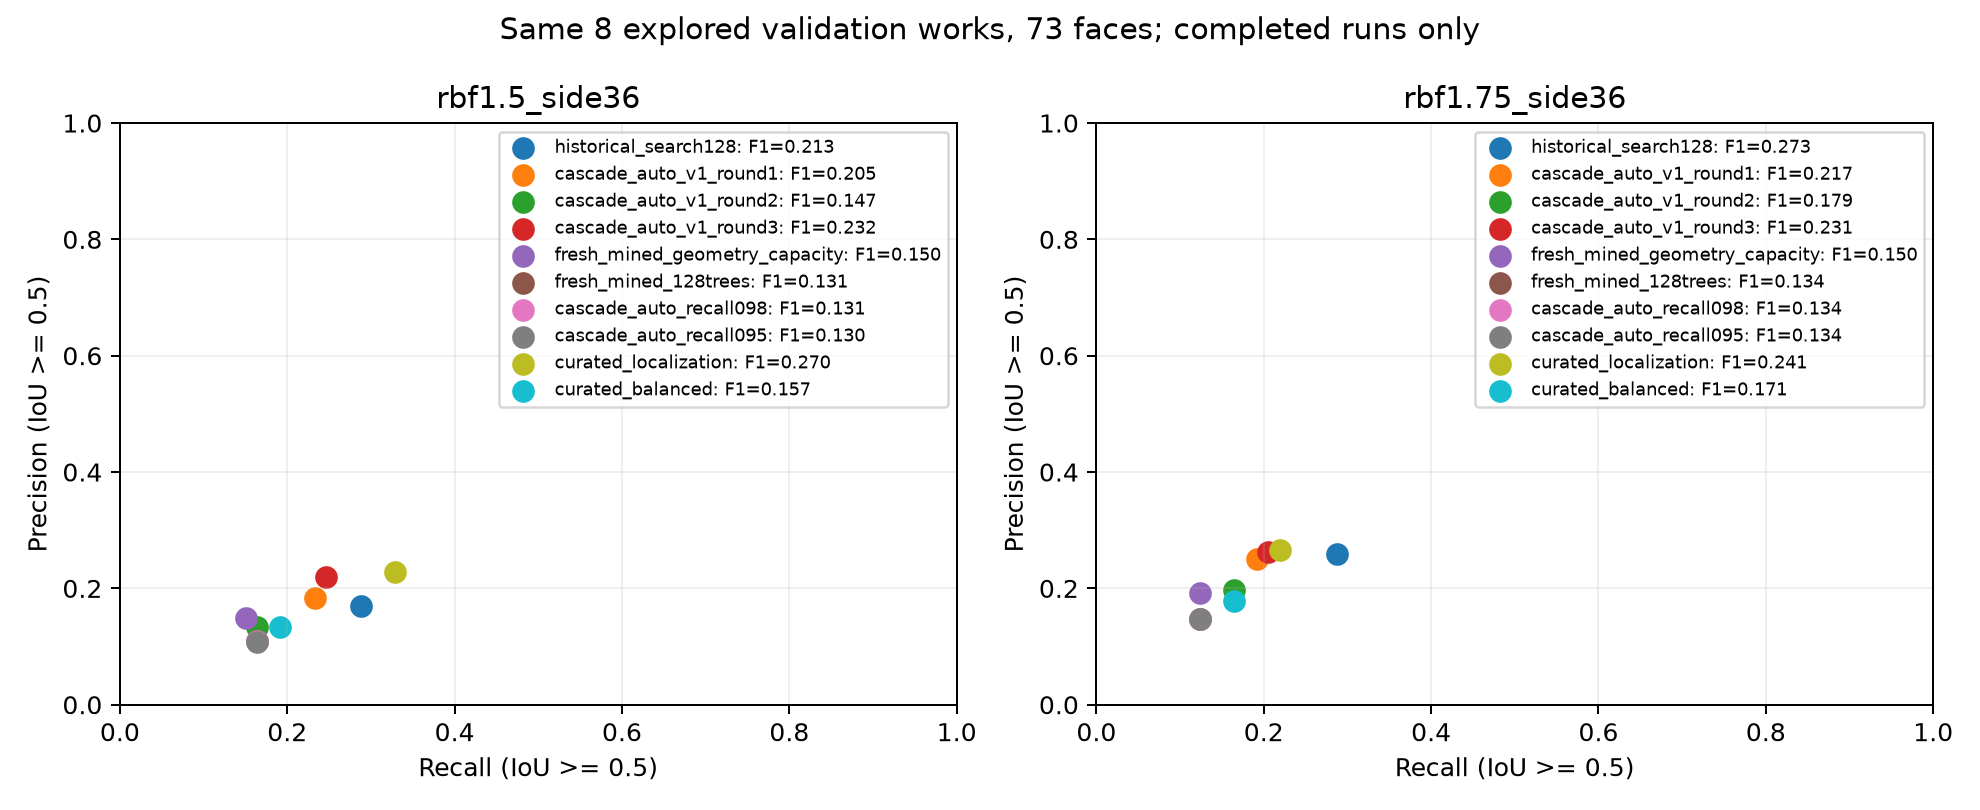

Values plotted in this chart, from the file beside it:
model, gate, tp, fp, fn, precision, recall, f1
historical_search128, baseline, 57, 36587, 16, 0.001556, 0.7808, 0.003105
historical_search128, rbf0.75_side36, 33, 438, 40, 0.07006, 0.4521, 0.1213
historical_search128, rbf1_side36, 27, 266, 46, 0.09215, 0.3699, 0.1475
historical_search128, rbf1.25_side36, 22, 161, 51, 0.1202, 0.3014, 0.1719
historical_search128, rbf1.5_side36, 21, 103, 52, 0.1694, 0.2877, 0.2132
historical_search128, rbf1.75_side36, 21, 60, 52, 0.2593, 0.2877, 0.2727
historical_search128, rbf2_side36, 15, 38, 58, 0.283, 0.2055, 0.2381
cascade_auto_v1_round1, baseline, 52, 39747, 21, 0.001307, 0.7123, 0.002608
cascade_auto_v1_round1, rbf0.75_side36, 25, 394, 48, 0.05967, 0.3425, 0.1016
cascade_auto_v1_round1, rbf1_side36, 24, 243, 49, 0.08989, 0.3288, 0.1412
cascade_auto_v1_round1, rbf1.25_side36, 23, 152, 50, 0.1314, 0.3151, 0.1855
cascade_auto_v1_round1, rbf1.5_side36, 17, 76, 56, 0.1828, 0.2329, 0.2048
cascade_auto_v1_round1, rbf1.75_side36, 14, 42, 59, 0.25, 0.1918, 0.2171
cascade_auto_v1_round1, rbf2_side36, 11, 23, 62, 0.3235, 0.1507, 0.2056
cascade_auto_v1_round2, baseline, 54, 43115, 19, 0.001251, 0.7397, 0.002498
cascade_auto_v1_round2, rbf0.75_side36, 29, 393, 44, 0.06872, 0.3973, 0.1172
cascade_auto_v1_round2, rbf1_side36, 24, 229, 49, 0.09486, 0.3288, 0.1472
cascade_auto_v1_round2, rbf1.25_side36, 17, 143, 56, 0.1062, 0.2329, 0.1459
cascade_auto_v1_round2, rbf1.5_side36, 12, 78, 61, 0.1333, 0.1644, 0.1472
cascade_auto_v1_round2, rbf1.75_side36, 12, 49, 61, 0.1967, 0.1644, 0.1791
cascade_auto_v1_round2, rbf2_side36, 8, 26, 65, 0.2353, 0.1096, 0.1495
cascade_auto_v1_round3, baseline, 59, 36510, 14, 0.001613, 0.8082, 0.00322
cascade_auto_v1_round3, rbf0.75_side36, 34, 400, 39, 0.07834, 0.4658, 0.1341
cascade_auto_v1_round3, rbf1_side36, 29, 238, 44, 0.1086, 0.3973, 0.1706
cascade_auto_v1_round3, rbf1.25_side36, 22, 142, 51, 0.1341, 0.3014, 0.1857
cascade_auto_v1_round3, rbf1.5_side36, 18, 64, 55, 0.2195, 0.2466, 0.2323
cascade_auto_v1_round3, rbf1.75_side36, 15, 42, 58, 0.2632, 0.2055, 0.2308
cascade_auto_v1_round3, rbf2_side36, 10, 24, 63, 0.2941, 0.137, 0.1869
fresh_mined_geometry_capacity, baseline, 55, 35133, 18, 0.001563, 0.7534, 0.00312
fresh_mined_geometry_capacity, rbf0.75_side36, 25, 347, 48, 0.0672, 0.3425, 0.1124
fresh_mined_geometry_capacity, rbf1_side36, 20, 220, 53, 0.08333, 0.274, 0.1278
fresh_mined_geometry_capacity, rbf1.25_side36, 15, 115, 58, 0.1154, 0.2055, 0.1478
fresh_mined_geometry_capacity, rbf1.5_side36, 11, 63, 62, 0.1486, 0.1507, 0.1497
fresh_mined_geometry_capacity, rbf1.75_side36, 9, 38, 64, 0.1915, 0.1233, 0.15
fresh_mined_geometry_capacity, rbf2_side36, 5, 16, 68, 0.2381, 0.06849, 0.1064
fresh_mined_128trees, baseline, 57, 31895, 16, 0.001784, 0.7808, 0.00356
fresh_mined_128trees, rbf0.75_side36, 30, 454, 43, 0.06198, 0.411, 0.1077
fresh_mined_128trees, rbf1_side36, 25, 278, 48, 0.08251, 0.3425, 0.133
fresh_mined_128trees, rbf1.25_side36, 17, 162, 56, 0.09497, 0.2329, 0.1349
fresh_mined_128trees, rbf1.5_side36, 12, 98, 61, 0.1091, 0.1644, 0.1311
fresh_mined_128trees, rbf1.75_side36, 9, 52, 64, 0.1475, 0.1233, 0.1343
fresh_mined_128trees, rbf2_side36, 2, 28, 71, 0.06667, 0.0274, 0.03883
cascade_auto_recall098, baseline, 56, 26807, 17, 0.002085, 0.7671, 0.004158
cascade_auto_recall098, rbf0.75_side36, 28, 442, 45, 0.05957, 0.3836, 0.1031
cascade_auto_recall098, rbf1_side36, 24, 272, 49, 0.08108, 0.3288, 0.1301
cascade_auto_recall098, rbf1.25_side36, 17, 162, 56, 0.09497, 0.2329, 0.1349
cascade_auto_recall098, rbf1.5_side36, 12, 98, 61, 0.1091, 0.1644, 0.1311
cascade_auto_recall098, rbf1.75_side36, 9, 52, 64, 0.1475, 0.1233, 0.1343
cascade_auto_recall098, rbf2_side36, 2, 26, 71, 0.07143, 0.0274, 0.0396
cascade_auto_recall095, baseline, 57, 21437, 16, 0.002652, 0.7808, 0.005286
cascade_auto_recall095, rbf0.75_side36, 28, 441, 45, 0.0597, 0.3836, 0.1033
cascade_auto_recall095, rbf1_side36, 24, 271, 49, 0.08136, 0.3288, 0.1304
cascade_auto_recall095, rbf1.25_side36, 17, 160, 56, 0.09605, 0.2329, 0.136
cascade_auto_recall095, rbf1.5_side36, 12, 99, 61, 0.1081, 0.1644, 0.1304
cascade_auto_recall095, rbf1.75_side36, 9, 52, 64, 0.1475, 0.1233, 0.1343
cascade_auto_recall095, rbf2_side36, 2, 25, 71, 0.07407, 0.0274, 0.04
curated_localization, baseline, 57, 27287, 16, 0.002085, 0.7808, 0.004158
curated_localization, rbf0.75_side36, 35, 410, 38, 0.07865, 0.4795, 0.1351
curated_localization, rbf1_side36, 33, 240, 40, 0.1209, 0.4521, 0.1908
curated_localization, rbf1.25_side36, 29, 143, 44, 0.1686, 0.3973, 0.2367
... 10 more rows
